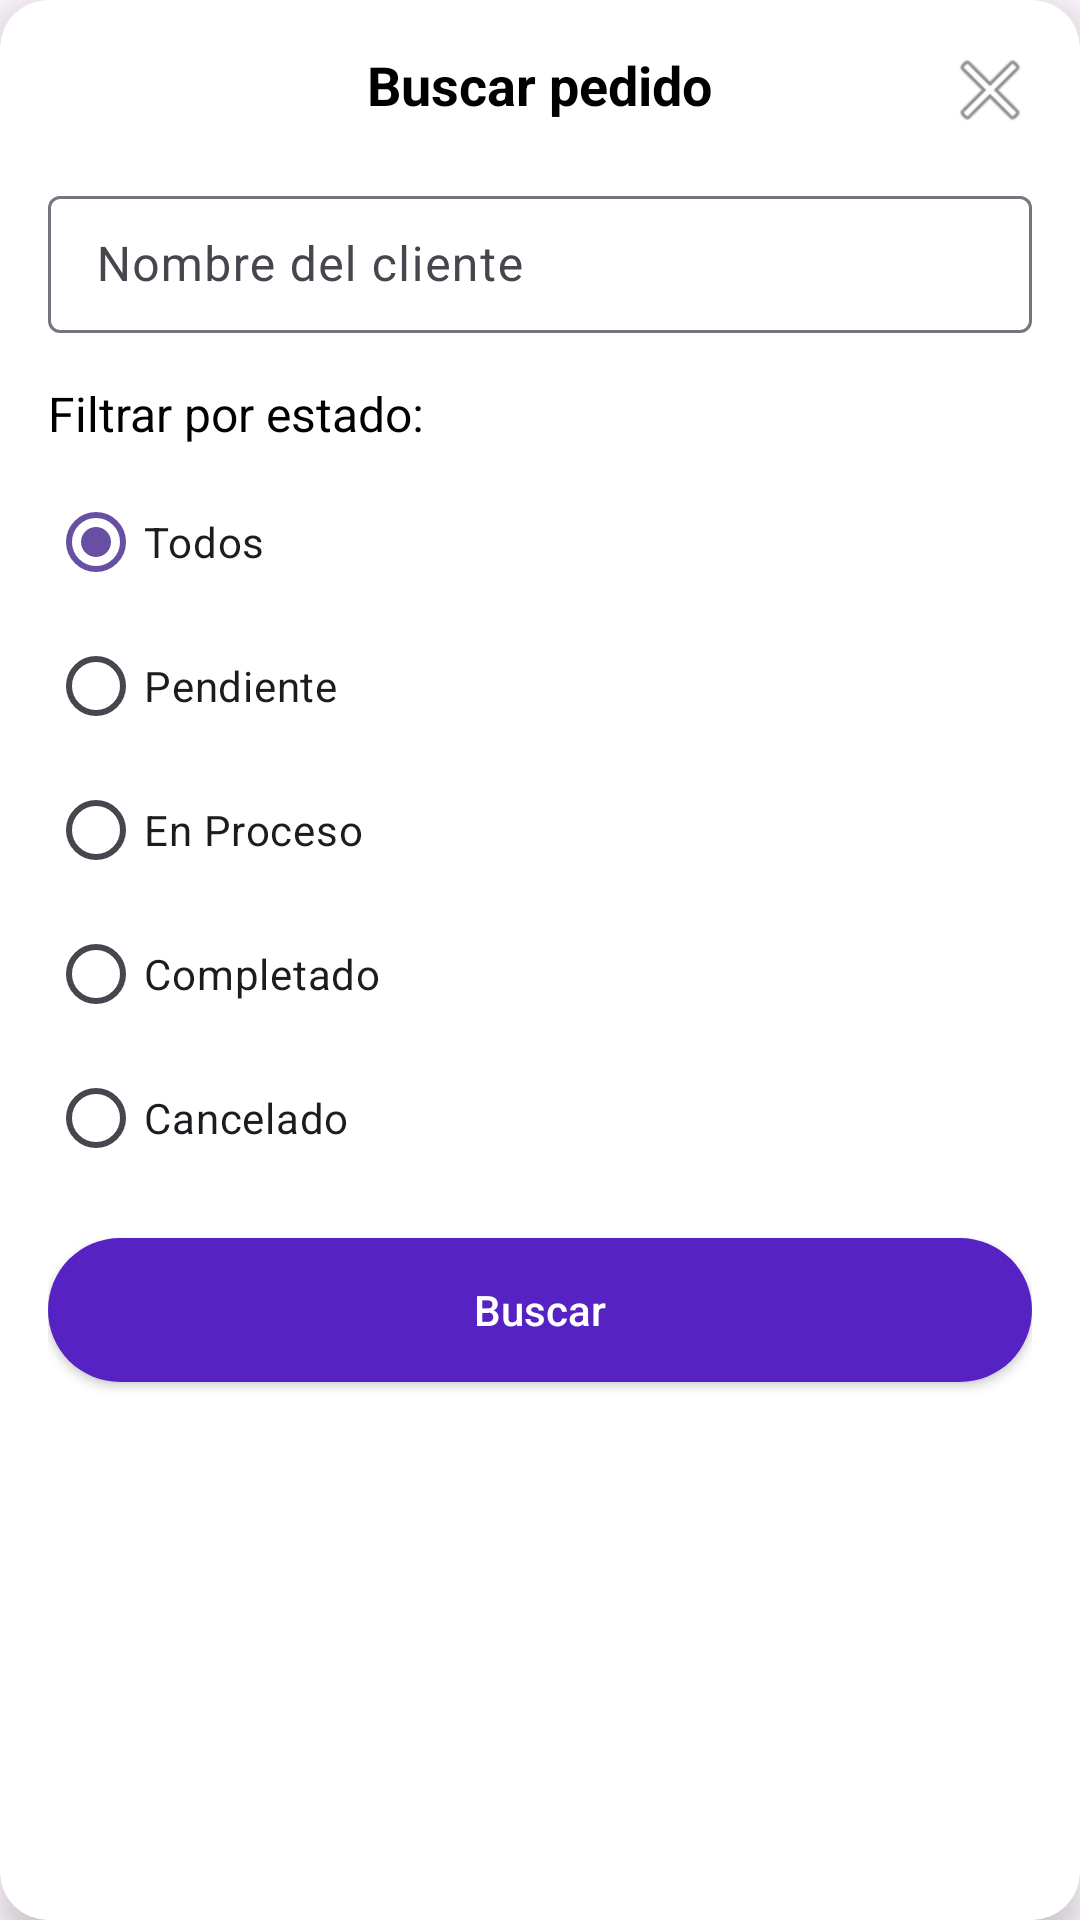

Layout XML and referenced resources for this Android screen:
<!-- AndroidManifest.xml: application theme Theme.ProjectoFinal -->
<!-- res/layout/dialog_search_order.xml -->
<?xml version="1.0" encoding="utf-8"?>
<androidx.cardview.widget.CardView xmlns:android="http://schemas.android.com/apk/res/android"
    xmlns:app="http://schemas.android.com/apk/res-auto"
    android:layout_width="match_parent"
    android:layout_height="wrap_content"
    app:cardCornerRadius="16dp"
    app:cardElevation="8dp">

    <LinearLayout
        android:layout_width="match_parent"
        android:layout_height="wrap_content"
        android:orientation="vertical"
        android:padding="16dp">
        
        <RelativeLayout
            android:layout_width="match_parent"
            android:layout_height="wrap_content"
            android:orientation="horizontal">

            <TextView
                android:layout_width="wrap_content"
                android:layout_height="wrap_content"
                android:layout_centerHorizontal="true"
                android:text="Buscar pedido"
                android:textColor="@android:color/black"
                android:textSize="18sp"
                android:textStyle="bold" />

            <ImageButton
                android:id="@+id/btnClose"
                android:layout_width="28dp"
                android:layout_height="28dp"
                android:layout_alignParentEnd="true"
                android:background="?attr/selectableItemBackgroundBorderless"
                android:src="@android:drawable/ic_menu_close_clear_cancel" />
        </RelativeLayout>

        <com.google.android.material.textfield.TextInputLayout
            android:layout_width="match_parent"
            android:layout_height="wrap_content"
            android:layout_marginTop="16dp">

            <EditText
                android:id="@+id/etCustomerName"
                android:layout_width="match_parent"
                android:layout_height="wrap_content"
                android:hint="Nombre del cliente"
                android:inputType="text"
                android:maxLines="1"
                android:padding="12dp"
                android:textColorHint="@color/myHintColor"
                android:importantForAutofill="no"
                android:background="@drawable/rounded_edittext"/>

        </com.google.android.material.textfield.TextInputLayout>

        <TextView
            android:layout_width="match_parent"
            android:layout_height="wrap_content"
            android:text="Filtrar por estado:"
            android:textColor="@color/black"
            android:textSize="16sp"
            android:layout_marginTop="16dp"
            android:layout_marginBottom="8dp" />

        <RadioGroup
            android:id="@+id/radioGroupStatus"
            android:layout_width="match_parent"
            android:layout_height="wrap_content"
            android:orientation="vertical">

            <RadioButton
                android:id="@+id/radioAll"
                android:layout_width="match_parent"
                android:layout_height="wrap_content"
                android:text="Todos"
                android:checked="true" />

            <RadioButton
                android:id="@+id/radioPending"
                android:layout_width="match_parent"
                android:layout_height="wrap_content"
                android:text="Pendiente" />

            <RadioButton
                android:id="@+id/radioInProgress"
                android:layout_width="match_parent"
                android:layout_height="wrap_content"
                android:text="En Proceso" />

            <RadioButton
                android:id="@+id/radioCompleted"
                android:layout_width="match_parent"
                android:layout_height="wrap_content"
                android:text="Completado" />

            <RadioButton
                android:id="@+id/radioCancelled"
                android:layout_width="match_parent"
                android:layout_height="wrap_content"
                android:text="Cancelado" />
        </RadioGroup>

        <androidx.appcompat.widget.AppCompatButton
            android:id="@+id/btnSearchOrder"
            android:layout_width="match_parent"
            android:layout_height="wrap_content"
            android:background="@drawable/rounded_button_purple"
            android:text="Buscar"
            android:textAllCaps="false"
            android:textColor="@android:color/white"
            android:layout_marginTop="16dp"
            android:layout_marginBottom="8dp"/>

    </LinearLayout>

</androidx.cardview.widget.CardView>
<!-- resources referenced by this layout -->
<resources>
  <color name="black">#FF000000</color>
  <color name="myHintColor">#AAAAAA</color>
  <!-- drawable rounded_button_purple (drawable) -->
  <?xml version="1.0" encoding="utf-8"?>
  <shape xmlns:android="http://schemas.android.com/apk/res/android"
      android:shape="rectangle">
  
      <solid android:color="@color/myBlue" />
  
      <corners android:radius="32dp" />
  </shape>
  <style name="Theme.ProjectoFinal" parent="Base.Theme.ProjectoFinal" />
  <color name="myBlue">#5722C4</color>
  <style name="Base.Theme.ProjectoFinal" parent="Theme.Material3.DayNight.NoActionBar">
          
          
      </style>
</resources>
